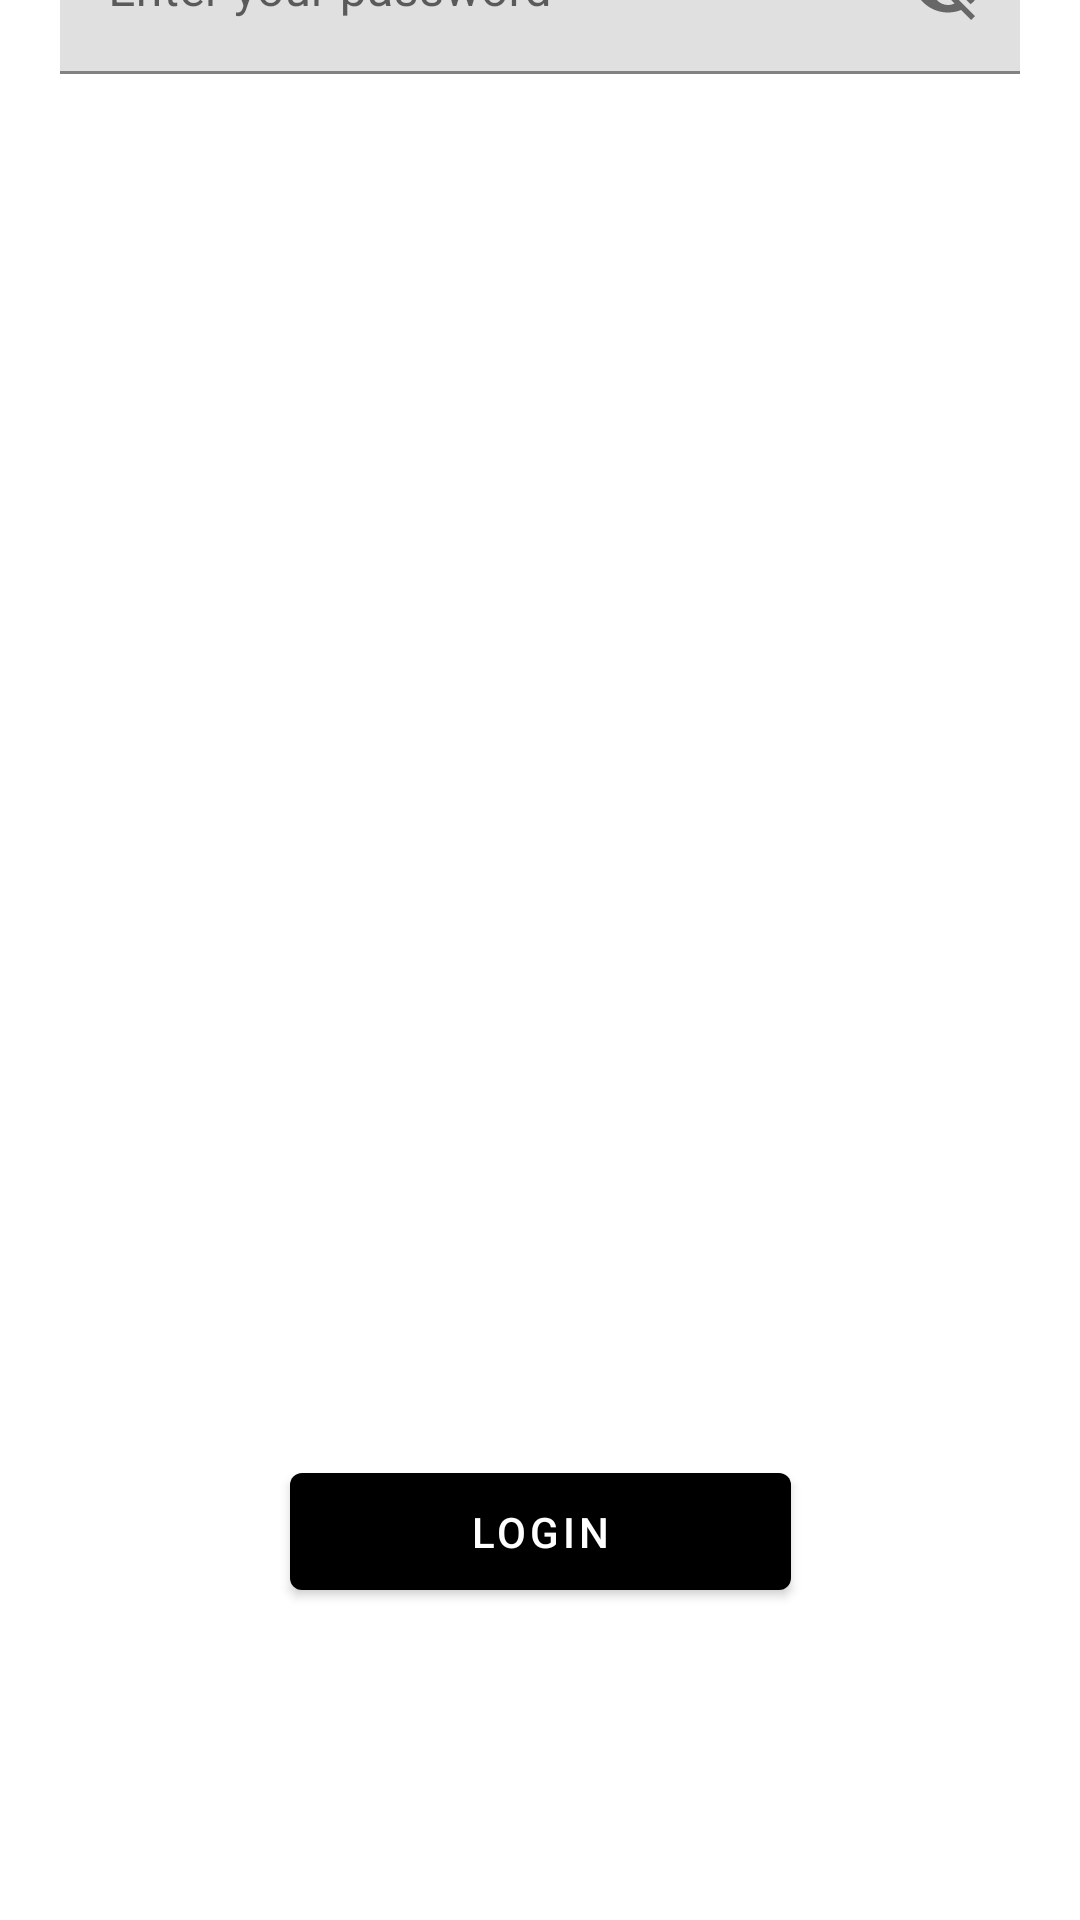

Write the Android layout XML for this screen, with the resource values it uses.
<!-- AndroidManifest.xml: application theme Theme.AndroidHomeWork -->
<!-- res/layout/activity_main3.xml -->
<?xml version="1.0" encoding="utf-8"?>
<androidx.constraintlayout.widget.ConstraintLayout xmlns:android="http://schemas.android.com/apk/res/android"
    xmlns:app="http://schemas.android.com/apk/res-auto"
    xmlns:tools="http://schemas.android.com/tools"
    android:layout_width="match_parent"
    android:layout_height="match_parent"
    tools:context=".HomeWork1.MainActivity3">

    <com.google.android.material.button.MaterialButton
        android:id="@+id/btnLogin"
        android:layout_width="167dp"
        android:layout_height="51dp"
        android:layout_marginBottom="104dp"
        android:text="@string/login"
        app:layout_constraintBottom_toBottomOf="parent"
        app:layout_constraintEnd_toEndOf="parent"
        app:layout_constraintStart_toStartOf="parent" />

    <ImageView
        android:id="@+id/imageLogin"
        android:layout_width="wrap_content"
        android:layout_height="wrap_content"
        android:layout_marginTop="200dp"
        android:contentDescription="@string/todo"
        app:layout_constraintBottom_toBottomOf="parent"
        app:layout_constraintEnd_toEndOf="parent"
        app:layout_constraintHorizontal_bias="0.0"
        app:layout_constraintStart_toStartOf="parent"
        app:layout_constraintTop_toTopOf="parent"
        app:srcCompat="@drawable/samurai_login" />

    <com.google.android.material.textfield.TextInputLayout
        android:id="@+id/textInputLayout"
        android:layout_width="match_parent"
        android:layout_height="60dp"
        android:layout_marginStart="20dp"
        android:layout_marginEnd="20dp"
        android:layout_marginBottom="500dp"
        android:hint="@string/enter_your_name"
        app:layout_constraintBottom_toTopOf="@+id/btnLogin"
        app:layout_constraintEnd_toEndOf="parent"
        app:layout_constraintStart_toStartOf="parent"
        app:layout_constraintTop_toTopOf="parent"
        tools:ignore="MissingConstraints">

        <com.google.android.material.textfield.TextInputEditText
            android:id="@+id/etTextName"
            android:layout_width="match_parent"
            android:layout_height="wrap_content"
            tools:ignore="TouchTargetSizeCheck" />
    </com.google.android.material.textfield.TextInputLayout>

    <com.google.android.material.textfield.TextInputLayout
        android:id="@+id/textInputLayout2"
        android:layout_width="match_parent"
        android:layout_height="60dp"
        android:layout_marginStart="20dp"
        android:layout_marginEnd="20dp"
        android:layout_marginBottom="450dp"
        android:hint="@string/enter_your_password"
        app:layout_constraintBottom_toTopOf="@+id/btnLogin"
        app:layout_constraintEnd_toEndOf="parent"
        app:layout_constraintStart_toStartOf="parent"
        app:layout_constraintTop_toBottomOf="@+id/textInputLayout"
        app:passwordToggleEnabled="true"
        tools:ignore="MissingConstraints">

        <com.google.android.material.textfield.TextInputEditText
            android:id="@+id/etTextPassword"
            android:layout_width="match_parent"
            android:layout_height="wrap_content"
            tools:ignore="TouchTargetSizeCheck"
            tools:layout_editor_absoluteX="20dp"
            tools:layout_editor_absoluteY="52dp" />
    </com.google.android.material.textfield.TextInputLayout>

    <TextView
        android:id="@+id/textView5"
        android:layout_width="368dp"
        android:layout_height="48dp"
        android:layout_marginBottom="400dp"
        android:gravity="center"
        android:textColor="@color/black"
        app:layout_constraintBottom_toTopOf="@+id/btnLogin"
        app:layout_constraintEnd_toEndOf="parent"
        app:layout_constraintStart_toStartOf="parent"
        app:layout_constraintTop_toBottomOf="@+id/textInputLayout2" />


</androidx.constraintlayout.widget.ConstraintLayout>
<!-- resources referenced by this layout -->
<resources>
  <color name="black">#FF000000</color>
  <string name="enter_your_name">Enter your name</string>
  <string name="enter_your_password">Enter your password</string>
  <string name="login">Login</string>
  <string name="todo">TODO</string>
  <style name="Theme.AndroidHomeWork" parent="Theme.MaterialComponents.DayNight.DarkActionBar">
          
          <item name="colorPrimary">@color/black</item>
          <item name="colorPrimaryVariant">@color/black</item>
          <item name="colorOnPrimary">@color/white</item>
          
          <item name="colorSecondary">@color/teal_200</item>
          <item name="colorSecondaryVariant">@color/teal_700</item>
          <item name="colorOnSecondary">@color/black</item>
          
          <item name="android:statusBarColor">?attr/colorPrimaryVariant</item>
          
      </style>
  <color name="white">#FFFFFFFF</color>
  <color name="teal_200">#FF03DAC5</color>
  <color name="teal_700">#FF018786</color>
</resources>
